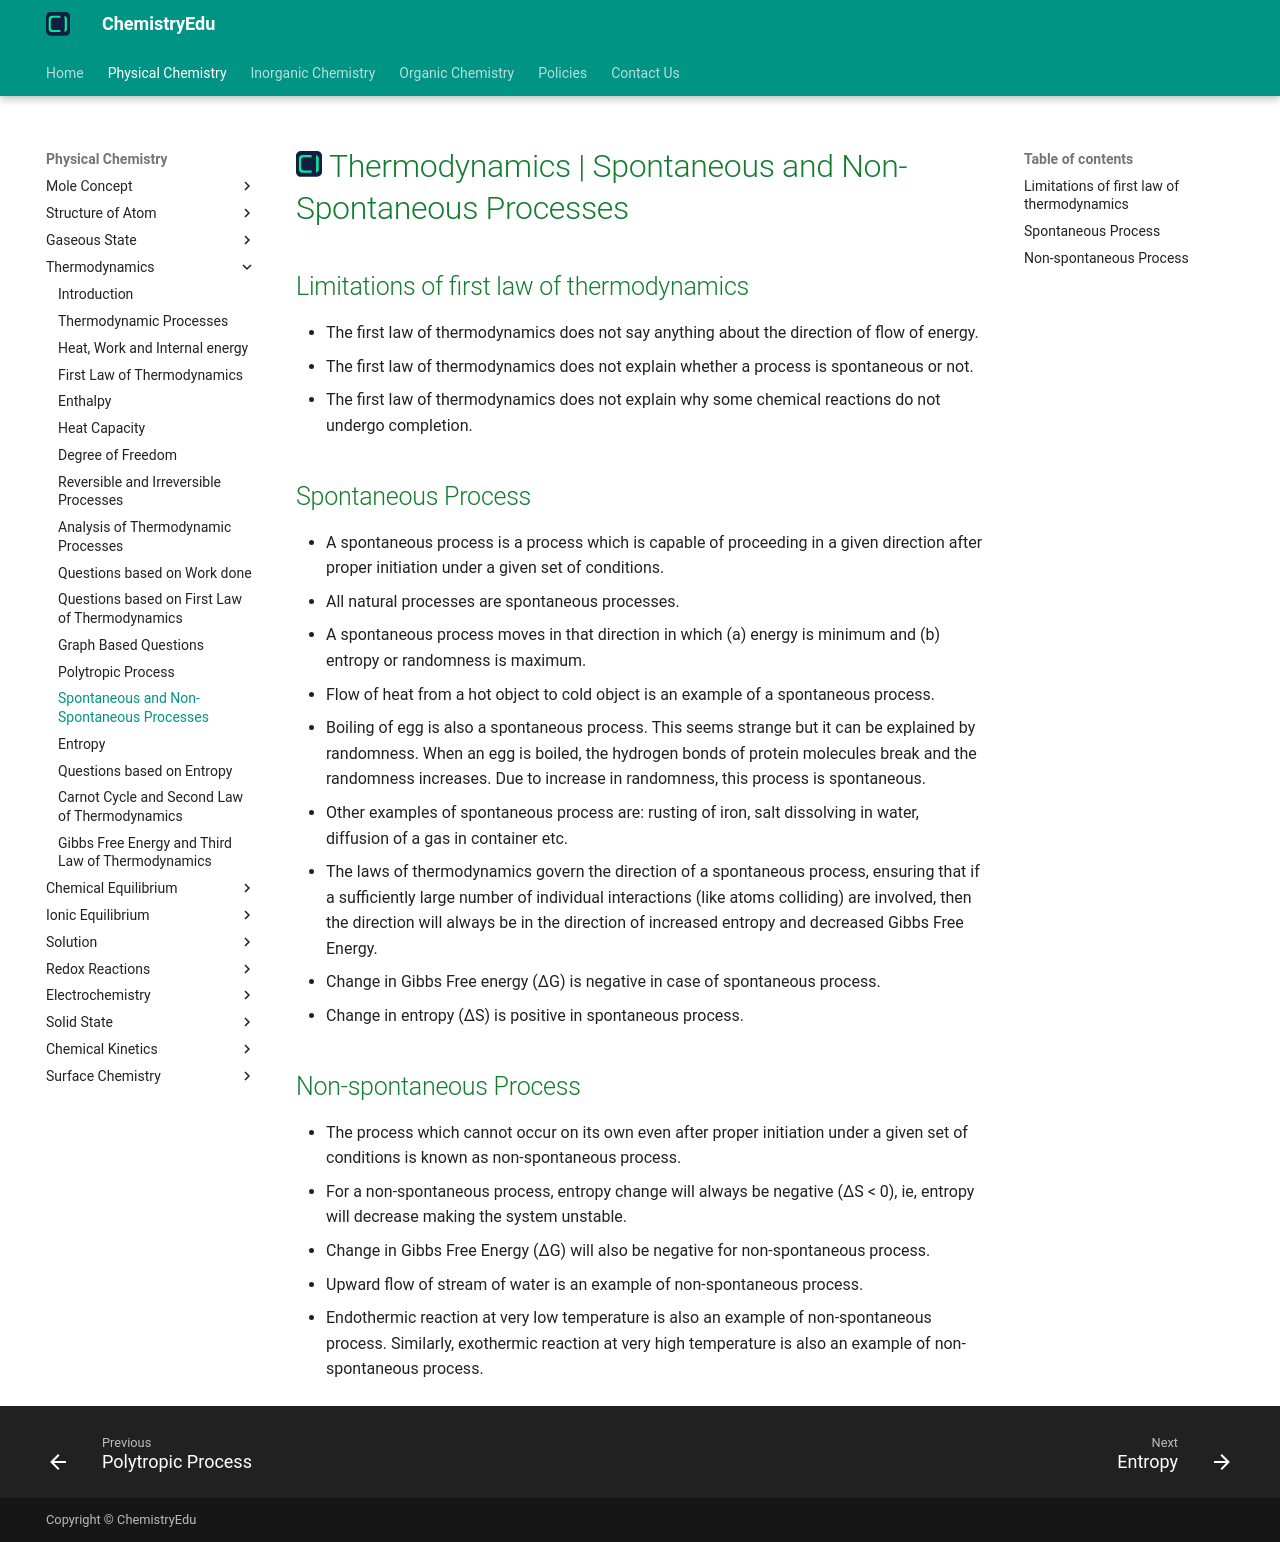

repository: KingChampion36/chemistryedu · page: physical-chemistry/thermodynamics/spontaneous-and-non-spontaneous-processes/index.html · generator: mkdocs

---
title: Thermodynamics | Spontaneous and Non-Spontaneous Processes
description: The process which occurs on its own is called spontaneous process whereas the process which cannot occur on its own is called non-spontaneous process.
---

# [![ChemistryEdu Logo](../../images/favicon.svg){ align=left, width=3.8% }](../../index.md)  Thermodynamics | Spontaneous and Non-Spontaneous Processes

## Limitations of first law of thermodynamics

* The first law of thermodynamics does not say anything about the direction of flow of energy.
* The first law of thermodynamics does not explain whether a process is spontaneous or not.
* The first law of thermodynamics does not explain why some chemical reactions do not undergo completion.

## Spontaneous Process

* A spontaneous process is a process which is capable of proceeding in a given direction after proper initiation under a given set of conditions.
* All natural processes are spontaneous processes.
* A spontaneous process moves in that direction in which (a) energy is minimum and (b) entropy or randomness is maximum.
* Flow of heat from a hot object to cold object is an example of a spontaneous process.
* Boiling of egg is also a spontaneous process. This seems strange but it can be explained by randomness. When an egg is boiled, the hydrogen bonds of protein molecules break and the randomness increases. Due to increase in
  randomness, this process is spontaneous.
* Other examples of spontaneous process are: rusting of iron, salt dissolving in water, diffusion of a gas in container etc.
* The laws of thermodynamics govern the direction of a spontaneous process, ensuring that if a sufficiently large number of individual interactions (like atoms colliding) are involved, then the direction will always be in
  the direction of increased entropy and decreased Gibbs Free Energy.
* Change in Gibbs Free energy (&Delta;G) is negative in case of spontaneous process.
* Change in entropy (&Delta;S) is positive in spontaneous process.

## Non-spontaneous Process

* The process which cannot occur on its own even after proper initiation under a given set of conditions is known as non-spontaneous process.
* For a non-spontaneous process, entropy change will always be negative (&Delta;S < 0), ie, entropy will decrease making the system unstable.
* Change in Gibbs Free Energy (&Delta;G) will also be negative for non-spontaneous process.
* Upward flow of stream of water is an example of non-spontaneous process.
* Endothermic reaction at very low temperature is also an example of non-spontaneous process. Similarly, exothermic reaction at very high temperature is also an example of non-spontaneous process.
